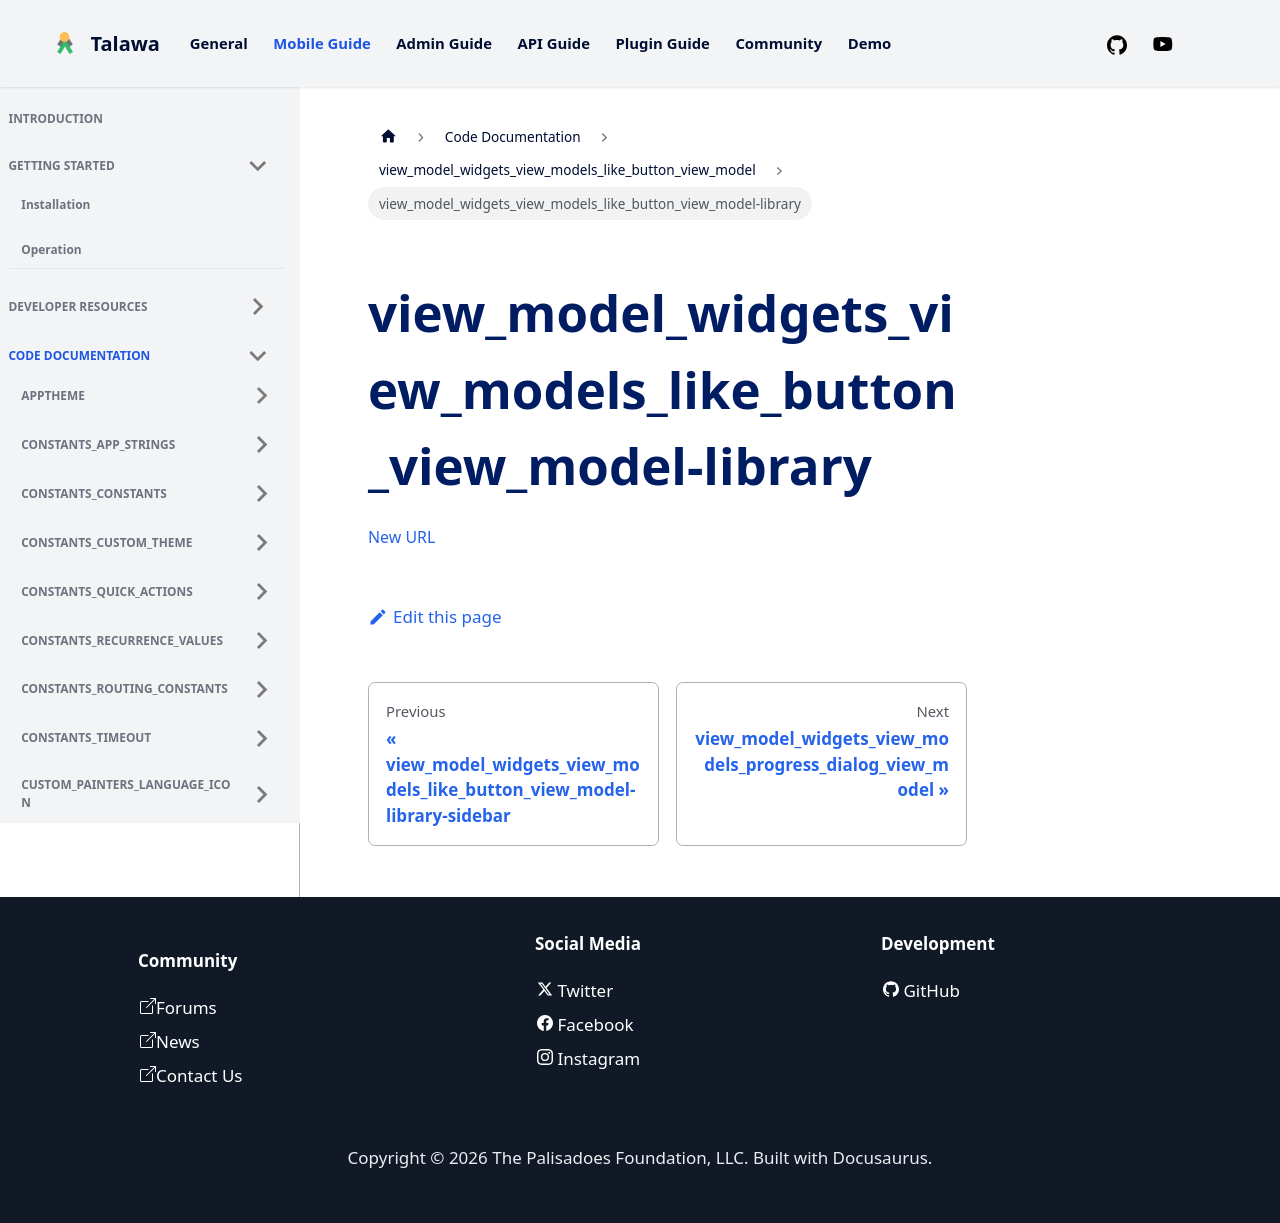

repository: PalisadoesFoundation/talawa · page: docs/auto-docs/view_model_widgets_view_models_like_button_view_model/view_model_widgets_view_models_like_button_view_model-library/index.html · generator: docusaurus

[New URL](../view_model_widgets_view_models_like_button_view_model/)
